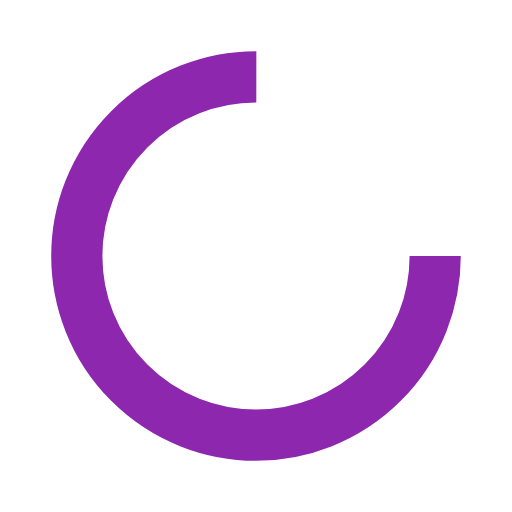
t = 0.00 s
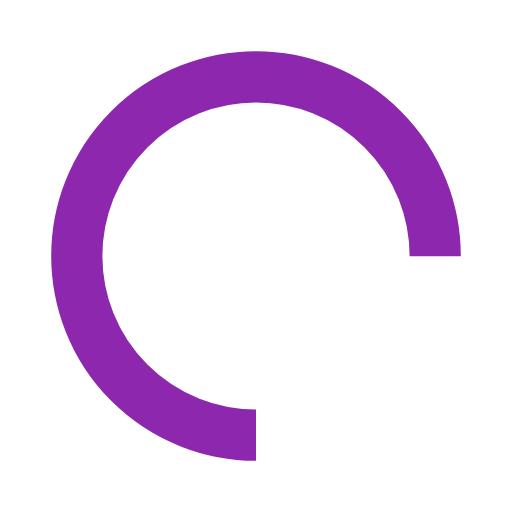
t = 0.25 s
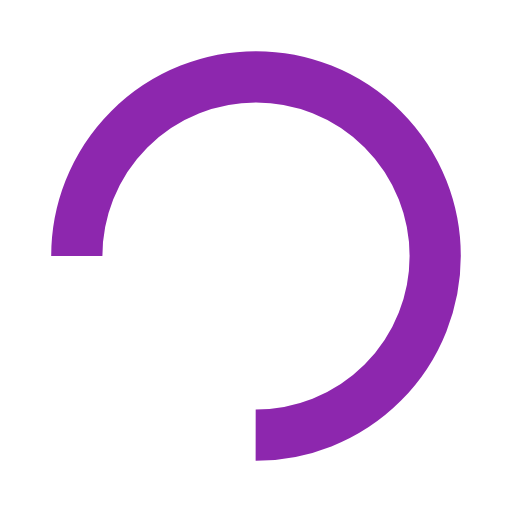
t = 0.50 s
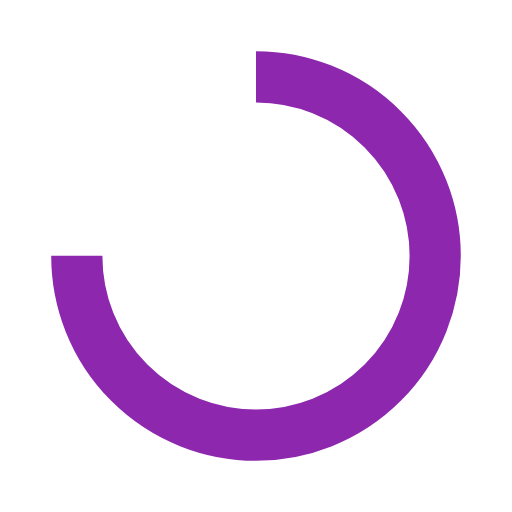
t = 0.75 s

The animated SVG that drew these frames (rendered in a browser with its animation timeline set to each time). Animation: 1 SMIL element (animateTransform=1); one cycle of 1.00 s, repeats indefinitely.

<?xml version="1.0" encoding="utf-8"?>
<svg xmlns="http://www.w3.org/2000/svg" xmlns:xlink="http://www.w3.org/1999/xlink"
  style="margin: auto; background: transparent; display: block; shape-rendering: auto;" width="200px" height="200px"
  viewBox="0 0 100 100" preserveAspectRatio="xMidYMid">
  <circle cx="50" cy="50" fill="none" stroke="#8d27ae" stroke-width="10" r="35"
    stroke-dasharray="164.93361431346415 56.97787143782138">
    <animateTransform attributeName="transform" type="rotate" repeatCount="indefinite" dur="1s"
      values="0 50 50;360 50 50" keyTimes="0;1"></animateTransform>
  </circle>
  <!-- [ldio] generated by https://loading.io/ -->
</svg>